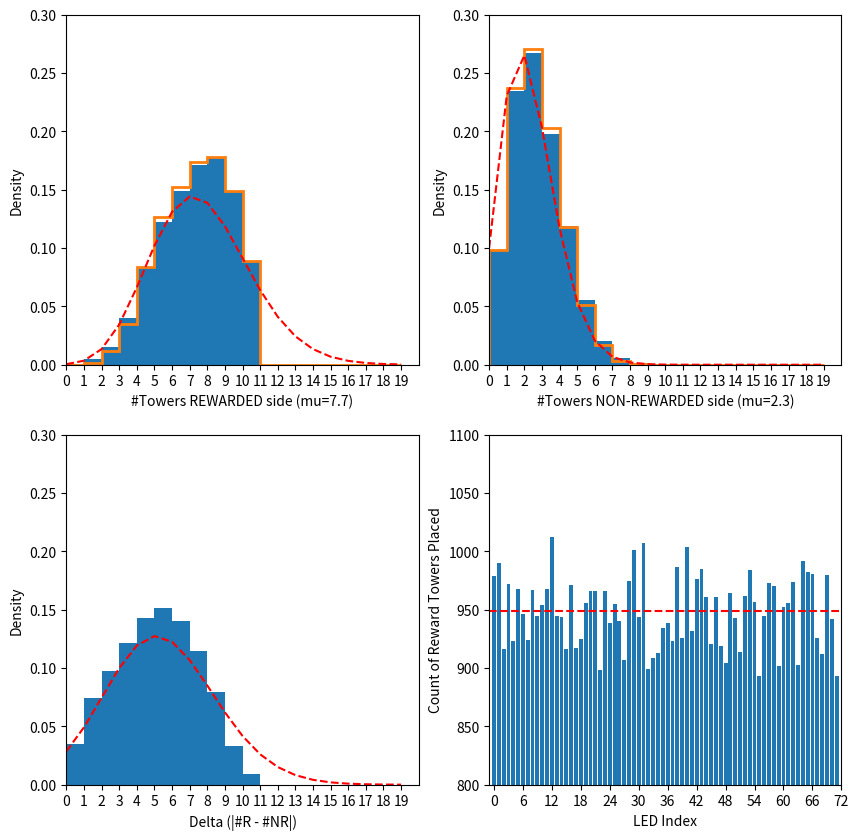

Reproduce this figure in Python.
"""Module for placing towers on the LED strip according to a spatial Poisson
process with refractory interval (described in doi: 10.3389/fnbeh.2018.00036)
and converting those tower locations to LED indices."""

import numpy as np


class LedPicker():
    # parameters from what we have (apparatus length and WS2812B LED strip)
    LEDS_PER_METER = 60
    APPARATUS_LENGTH = 120  # cm
    NUM_LEDS = int(APPARATUS_LENGTH * LEDS_PER_METER / 100)  # 72
    LED_SPACING = 100 / LEDS_PER_METER  # cm per LED = 1.667 cm

    # parameters from paper
    REFRACTORY_PERIOD = 12  # Minimum spacing between towers in cm

    def __init__(self,
                 rwd_density: float = 10,
                 no_rwd_density: float = 1,
                 start_dead_zone_cm: float = 0,
                 rng: np.random.Generator | None = None):

        self.L = self.APPARATUS_LENGTH
        self.mu_reward = rwd_density
        self.mu_no_reward = no_rwd_density
        self.refractory_period = self.REFRACTORY_PERIOD
        self.start_dead_zone_cm = start_dead_zone_cm
        self.rng = rng or np.random.default_rng()
        self.verify_parameters()

        self._current_reward_leds = np.array([], dtype=int)
        self._current_no_reward_leds = np.array([], dtype=int)
        self._current_reward_positions_cm = np.array([], dtype=float)
        self._current_no_reward_positions_cm = np.array([], dtype=float)

    def verify_parameters(self):
        if self.L <= 0:
            raise ValueError("L must be > 0")
        if self.start_dead_zone_cm < 0:
            raise ValueError("start_dead_zone_cm must be >= 0")
        if self.start_dead_zone_cm >= self.L:
            raise ValueError("start_dead_zone_cm must be < L")
        if self.refractory_period <= 0:
            raise ValueError("refractory_period must be > 0")
        if self.mu_reward < 0:
            raise ValueError("mu_reward must be >= 0")
        if self.mu_no_reward < 0:
            raise ValueError("mu_no_reward must be >= 0")

    def place_LEDs(self, mu: float, rounding: int = 3) -> np.ndarray:
        """Spatial Poisson process with refractory interval as described
        in doi: 10.3389/fnbeh.2018.00036

        Inputs:
            L : float = Maximum possible location of the tower.
            dy : float = Minimum possible spacing between towers.
            mu : float = Tower density / mean number of towers per meter.

        Output:
            y : np.ndarray = list of locations of towers in range [0, L].
        """

        # Placement range is [start_dead_zone_cm, L]
        L_placeable = self.L - self.start_dead_zone_cm

        # 1-2) Draw n ~ Poisson(mu) that is less than the maximum
        # possible number of towers given the refractory period
        maxN = int(np.floor(L_placeable / self.refractory_period))
        while True:
            n = int(self.rng.poisson(mu))
            if n <= maxN:
                break

        # 3-6) Randomly distribute locations within [0, L_placeable], but
        # impose refractory interval
        Leffective = L_placeable - ((n - 1) * self.refractory_period)
        y = self.rng.uniform(0.0, 1.0, size=n)
        y = np.sort(y)
        y = y * Leffective + np.arange(n) * self.refractory_period

        # 7-8) Randomly rotate to get rid of edge artifacts and wrap around
        y = y + float(self.rng.uniform(0.0, L_placeable))
        y = np.where(y > L_placeable, y - L_placeable, y)

        # Offset into the valid placement region (past the dead zone)
        y = y + self.start_dead_zone_cm
        return np.sort(np.round(y, rounding))

    def draw_towers(self) -> tuple[np.ndarray, np.ndarray]:
        """Draw towers and return their LED indices."""
        reward_positions_cm = self.place_LEDs(self.mu_reward)
        no_reward_positions_cm = self.place_LEDs(self.mu_no_reward)

        reward_leds = self._cm_to_led(reward_positions_cm)
        no_reward_leds = self._cm_to_led(no_reward_positions_cm)

        self._current_reward_leds = reward_leds
        self._current_no_reward_leds = no_reward_leds
        self._current_reward_positions_cm = reward_positions_cm
        self._current_no_reward_positions_cm = no_reward_positions_cm

        return reward_leds, no_reward_leds

    def _cm_to_led(self, positions_cm: np.ndarray) -> np.ndarray:
        """Convert cm positions to nearest valid LED index, deduplicated."""
        # !!! floor instead of round to avoid edge bias
        indices = np.floor(positions_cm / self.LED_SPACING).astype(int)
        indices = np.clip(indices, 0, self.NUM_LEDS - 1)  # slightly overkill
        return np.unique(indices)  # dedup in case rounding collapses two LEDs

    def _print_current_state(self):
        print(f"RWD - cm: {self._current_reward_positions_cm}, "
              f"LEDs: {self._current_reward_leds}")
        print(f"NRWD - cm: {self._current_no_reward_positions_cm}, "
              f"LEDs: {self._current_no_reward_leds}")

    def update_mu(self, rwd_density: float | None = None,
                  no_rwd_density: float | None = None):
        """Update the mu parameters."""
        if rwd_density is not None:
            self.mu_reward = rwd_density
        if no_rwd_density is not None:
            self.mu_no_reward = no_rwd_density
        self.verify_parameters()


if __name__ == "__main__":
    import matplotlib.pyplot as plt
    from scipy.stats import chisquare
    from time import time

    iters = 10000
    deltas = []
    Rs = []
    NRs = []
    weird = 0

    _Rs = []
    _NRs = []

    lp = LedPicker(rwd_density=7.7, no_rwd_density=2.3)
    print(lp.draw_towers())

    count_R = {k: 0 for k in range(lp.NUM_LEDS)}

    start_t = time()
    for i in range(iters):
        R, NR = lp.draw_towers()
        # print("Reward:", R, "No reward towers:", NR)
        delta = abs(len(R) - len(NR))

        for r in R:
            count_R[r] += 1

        if len(NR) > len(R):
            weird += 1
            _Rs.append(len(NR))
            _NRs.append(len(R))
            # R, NR = NR, R  # swap so R is always >= NR
        else:
            _Rs.append(len(R))
            _NRs.append(len(NR))

        Rs.append(len(R))
        NRs.append(len(NR))
        deltas.append(delta)

    end_t = time()
    print(f"Simulated {iters} iterations in {end_t - start_t:.2f} seconds")
    print(f"weird: {weird} out of {iters} iterations ({weird/iters:.2%})")

    from scipy.special import factorial, iv
    _x = np.arange(0, 20, 1)

    def _poisson(x, mu):
        return (mu ** x) * np.exp(-mu) / factorial(x)

    def _skellam(x, mu1, mu2):
        return (np.exp(-(mu1 + mu2)) * (mu1 / mu2) ** (x / 2)
                * iv(np.abs(x), 2 * np.sqrt(mu1 * mu2)))

    fig, axs = plt.subplots(2, 2, figsize=(10, 10))
    axs = axs.flatten()
    bins = np.arange(0, 20, 1)

    axs[0].hist(Rs, bins=bins, density=True)
    axs[0].set_xlabel(f"#Towers REWARDED side (mu={lp.mu_reward})")
    axs[0].hist(_Rs, bins=bins, density=True, histtype='step',
                label="weird R", lw=2)
    axs[0].plot(_x, _poisson(_x, lp.mu_reward), 'r--', label="Poisson PDF")

    axs[1].hist(NRs, bins=bins, density=True)
    axs[1].set_xlabel(f"#Towers NON-REWARDED side (mu={lp.mu_no_reward})")
    axs[1].hist(_NRs, bins=bins, density=True, histtype='step',
                label="weird NR", lw=2)
    axs[1].plot(_x, _poisson(_x, lp.mu_no_reward), 'r--', label="Poisson PDF")
    axs[2].hist(deltas, bins=bins, density=True)
    axs[2].set_xlabel("Delta (|#R - #NR|)")
    axs[2].plot(_x, _skellam(_x, lp.mu_reward, lp.mu_no_reward), 'r--',
                label="Skellam PDF")

    for ax in axs[0:3]:
        ax.set_ylabel("Density")
        ax.set_xlim(0, 20)
        ax.set_xticks(bins)
        ax.set_ylim(0, 0.3)

    # Check distribution of reward tower placements across the LED strip
    axs[3].bar(count_R.keys(), count_R.values())
    axs[3].set_xlabel("LED Index")
    axs[3].set_ylabel("Count of Reward Towers Placed")
    axs[3].set_xlim(-1, lp.NUM_LEDS)
    axs[3].set_xticks(range(0, lp.NUM_LEDS + 1, 6))
    axs[3].set_ylim(800, 1100)

    # Chi2 test uniform
    observed = np.array(list(count_R.values()))
    expected = np.ones_like(observed, dtype=float) * observed.mean()
    axs[3].axhline(expected[0], color='red',
                   linestyle='--', label='Expected (uniform)')
    print("Expected", expected[0], iters / lp.NUM_LEDS * np.mean(Rs))

    chi2_stat, p_value = chisquare(observed, f_exp=expected)
    print(f"Chi-squared statistic: {chi2_stat:.2f}, p-value: {p_value:.4f}")
    if p_value < 0.05:
        print("Reject H_0: distribution is not uniform")
    else:
        print("Fail to reject H_0: distribution is consistent with uniform")

    plt.savefig("led_placer.png")
